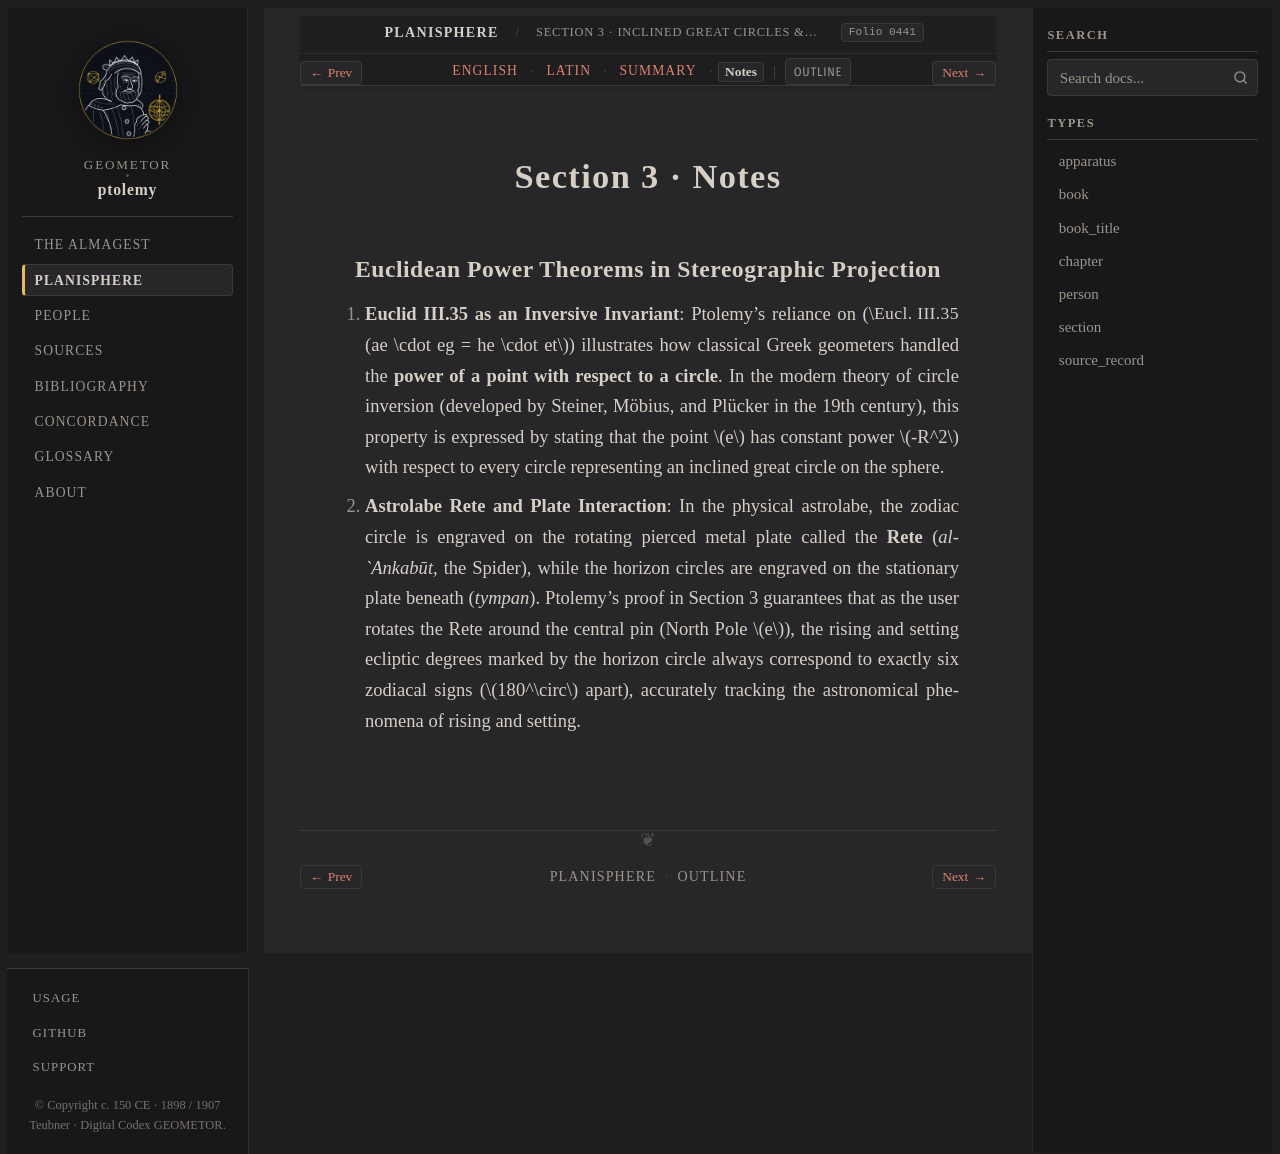

repository: geometor/ptolemy · page: planisphaerium/prop_03/notes.html · generator: sphinx

:order: 3
:type: section
:book: Planisphaerium
:title: Section 3 · Notes
:folio: heiberg_1907_opera_minora_vol2:0441

.. _planisphaerium-prop-03-notes:

Section 3 · Notes
=================

Euclidean Power Theorems in Stereographic Projection
----------------------------------------------------

1. **Euclid III.35 as an Inversive Invariant**:
   Ptolemy's reliance on :just:`Eucl. III.35 <III.35>` (:math:`ae \cdot eg = he \cdot et`) illustrates how classical Greek geometers handled the **power of a point with respect to a circle**. In the modern theory of circle inversion (developed by Steiner, Möbius, and Plücker in the 19th century), this property is expressed by stating that the point :math:`e` has constant power :math:`-R^2` with respect to every circle representing an inclined great circle on the sphere.

2. **Astrolabe Rete and Plate Interaction**:
   In the physical astrolabe, the zodiac circle is engraved on the rotating pierced metal plate called the **Rete** (*al-`Ankabūt*, the Spider), while the horizon circles are engraved on the stationary plate beneath (*tympan*). Ptolemy's proof in Section 3 guarantees that as the user rotates the Rete around the central pin (North Pole :math:`e`), the rising and setting ecliptic degrees marked by the horizon circle always correspond to exactly six zodiacal signs (:math:`180^\circ` apart), accurately tracking the astronomical phenomena of rising and setting.
